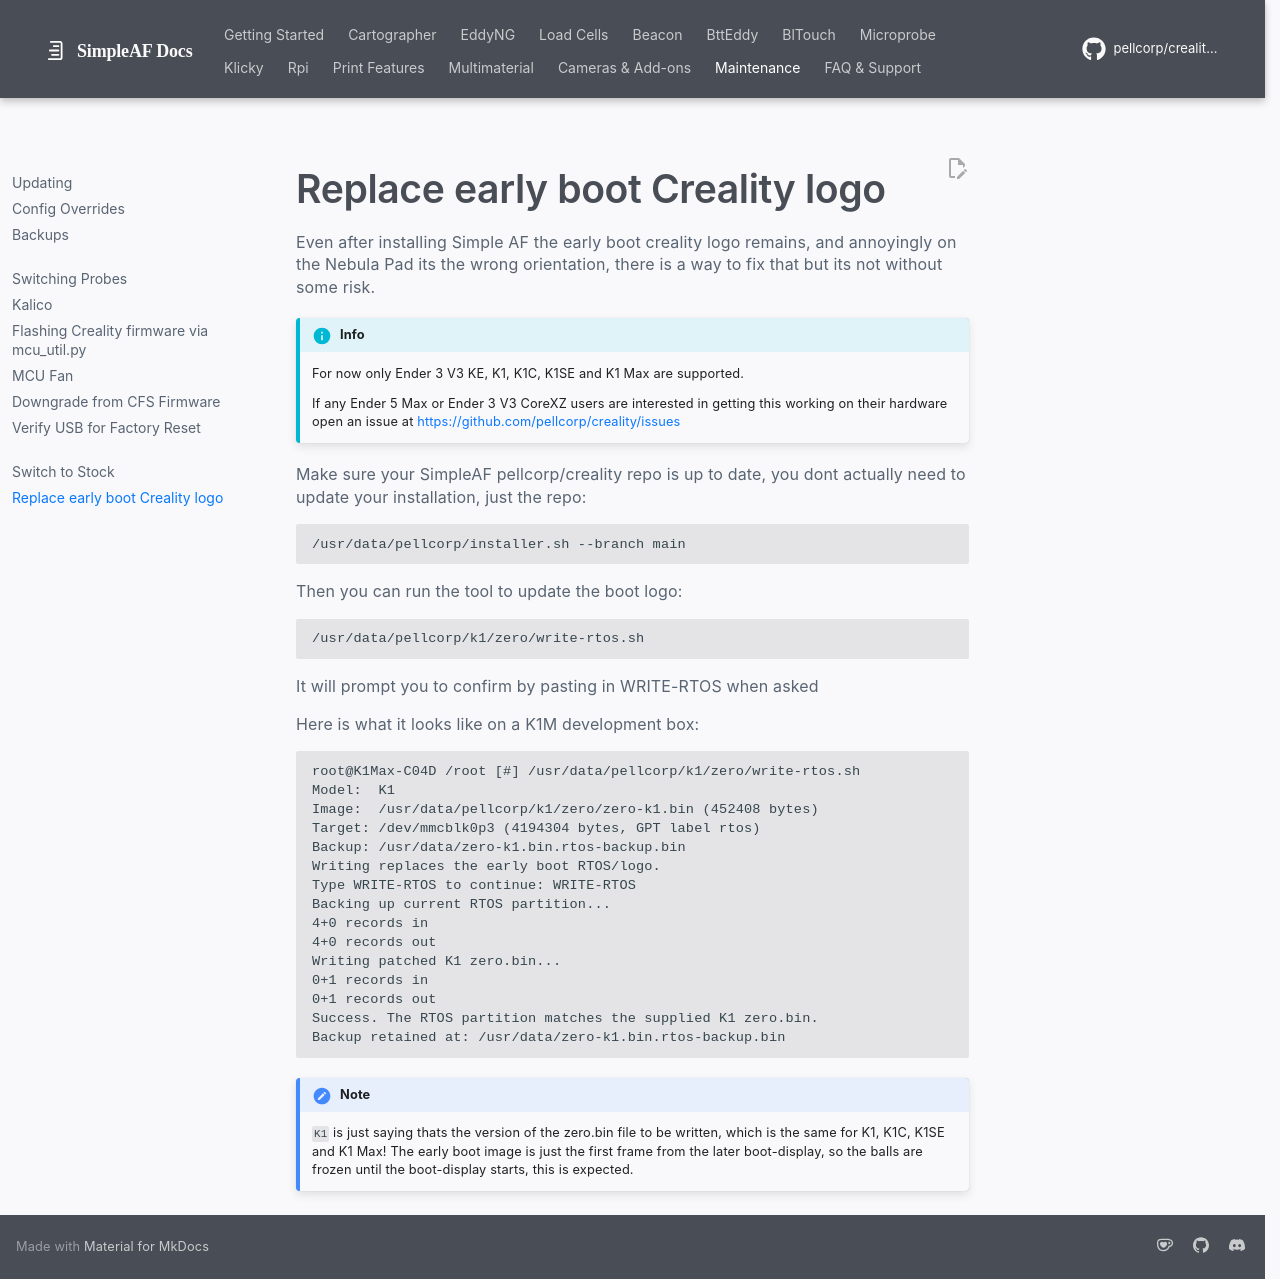

repository: pellcorp/creality-wiki · page: rtos/index.html · generator: mkdocs

# Replace early boot Creality logo

Even after installing Simple AF the early boot creality logo remains, and annoyingly on the Nebula Pad its the wrong orientation, there is a way to fix that but its not without some risk.

!!! info

    For now only Ender 3 V3 KE, K1, K1C, K1SE and K1 Max are supported.

    If any Ender 5 Max or Ender 3 V3 CoreXZ users are interested in getting this working on their hardware open an issue at <https://github.com/pellcorp/creality/issues>


Make sure your SimpleAF pellcorp/creality repo is up to date, you dont actually need to update your installation, just the repo:

```
/usr/data/pellcorp/installer.sh --branch main
```


Then you can run the tool to update the boot logo:

```
/usr/data/pellcorp/k1/zero/write-rtos.sh
```

It will prompt you to confirm by pasting in WRITE-RTOS when asked

Here is what it looks like on a K1M development box:

```
root@K1Max-C04D /root [#] /usr/data/pellcorp/k1/zero/write-rtos.sh
Model:  K1
Image:  /usr/data/pellcorp/k1/zero/zero-k1.bin (452408 bytes)
Target: /dev/mmcblk0p3 (4194304 bytes, GPT label rtos)
Backup: /usr/data/zero-k1.bin.rtos-backup.bin
Writing replaces the early boot RTOS/logo.
Type WRITE-RTOS to continue: WRITE-RTOS
Backing up current RTOS partition...
4+0 records in
4+0 records out
Writing patched K1 zero.bin...
0+1 records in
0+1 records out
Success. The RTOS partition matches the supplied K1 zero.bin.
Backup retained at: /usr/data/zero-k1.bin.rtos-backup.bin
```

!!! note

    `K1` is just saying thats the version of the zero.bin file to be written, which is the same for K1, K1C, K1SE and K1 Max!
    The early boot image is just the first frame from the later boot-display, so the balls are frozen until the boot-display starts, this is expected.
